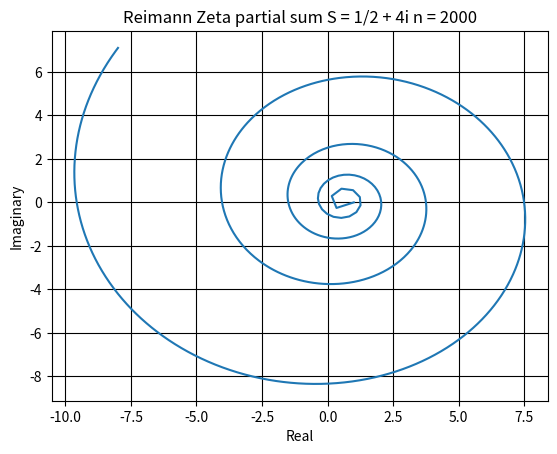

The script that saved this image:
from matplotlib import pyplot as plt

n = 2000

r = []
i = []
result = 0 + 0j
for number in range(1, n+1):
    result += 1/(number**(1/2 + 4j))
    r.append(result.real)
    i.append(result.imag)

plt.title("Reimann Zeta partial sum S = 1/2 + 4i n = 2000")
plt.xlabel('Real')
plt.ylabel('Imaginary')
plt.grid(True, color = "k")
plt.plot(r,i)
plt.show()